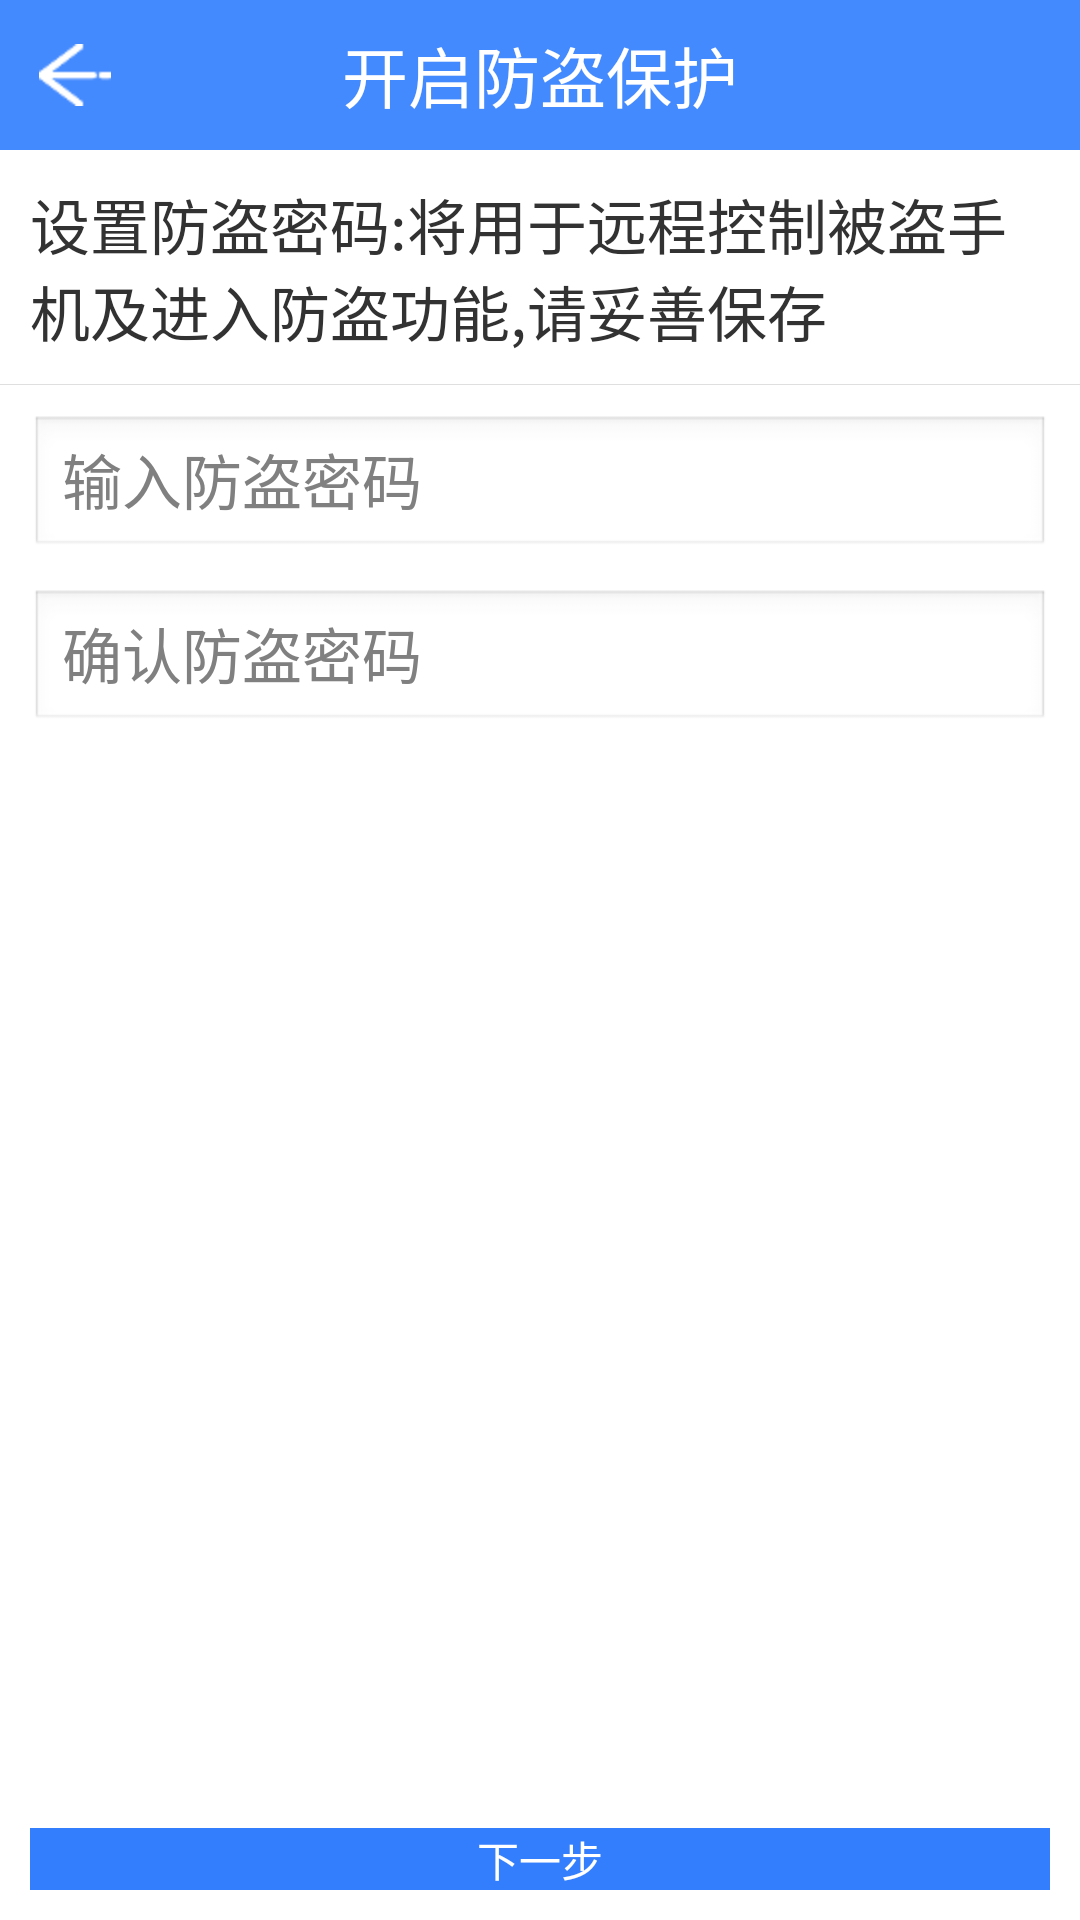

Android layout source for this screen:
<!-- AndroidManifest.xml: application theme AppTheme -->
<!-- res/layout/safe_setup_1.xml -->
<?xml version="1.0" encoding="utf-8"?>

<LinearLayout xmlns:android="http://schemas.android.com/apk/res/android"
    android:layout_width="match_parent"
    android:layout_height="match_parent"
    android:background="@color/white"
    android:orientation="vertical" >

    <include layout="@layout/safe_setup_public" />

    <TextView
        style="@style/ItemSizeStyle"
        android:layout_width="match_parent"
        android:layout_height="wrap_content"
        android:layout_marginLeft="10dp"
        android:layout_marginRight="10dp"
        android:layout_marginTop="10dp"
        android:drawableLeft="@drawable/protection_setup_step1"
        android:drawablePadding="5dp"
        android:text="@string/safe_setpass_comments" />

    <TextView
        style="@style/UnderlineStyle"
        android:layout_marginBottom="10dp"
        android:layout_marginTop="10dp" />

    <RelativeLayout
        android:layout_width="match_parent"
        android:layout_height="match_parent"
        android:paddingBottom="10dp"
        android:paddingLeft="10dp"
        android:paddingRight="10dp" >

        <EditText
            android:id="@+id/et_pass"
            style="@style/ItemSizeStyle"
            android:layout_width="match_parent"
            android:layout_height="wrap_content"
            android:layout_marginBottom="10dp"
            android:hint="@string/safe_pass"
            android:inputType="textPassword" />

        <EditText
            android:id="@+id/et_pass_sure"
            style="@style/ItemSizeStyle"
            android:layout_width="match_parent"
            android:layout_height="wrap_content"
            android:layout_below="@id/et_pass"
            android:hint="@string/safe_pass_sure"
            android:inputType="textPassword" />

        <Button
            android:layout_width="match_parent"
            android:layout_height="wrap_content"
            android:layout_alignParentBottom="true"
            android:background="@drawable/button_selector"
            android:onClick="setupFirst"
            android:text="@string/safe_setup_next"
            android:textColor="@color/white" />
    </RelativeLayout>

</LinearLayout>
<!-- res/layout/safe_setup_public.xml (included above) -->
<?xml version="1.0" encoding="utf-8"?>

<RelativeLayout xmlns:android="http://schemas.android.com/apk/res/android"
    android:layout_width="match_parent"
    android:layout_height="wrap_content"
    android:background="@color/white" >

    <TextView
        android:id="@+id/tv_title"
        style="@style/TitleStyle"
        android:text="@string/safe_start" />

    <ImageButton style="@style/BackStyle" />

</RelativeLayout>
<!-- resources referenced by this layout -->
<resources>
  <color name="white">#ffffff</color>
  <!-- drawable button_selector (drawable) -->
  <?xml version="1.0" encoding="UTF-8"?>
  
  <selector xmlns:android="http://schemas.android.com/apk/res/android">
  
      <item android:drawable="@color/main_deep" android:state_pressed="false"/>
      <item android:drawable="@color/main_tran" android:state_pressed="true"/>
  
  </selector>
  <string name="safe_pass">输入防盗密码</string>
  <string name="safe_pass_sure">确认防盗密码</string>
  <string name="safe_setpass_comments">设置防盗密码:将用于远程控制被盗手机及进入防盗功能,请妥善保存</string>
  <string name="safe_setup_next">下一步</string>
  <string name="safe_start">开启防盗保护</string>
  <style name="BackStyle">
          <item name="android:layout_width">50dp</item>
          <item name="android:layout_height">50dp</item>
          <item name="android:background">@drawable/item_selector</item>
          <item name="android:onClick">back</item>
          <item name="android:src">@drawable/left</item>
      </style>
  <style name="ItemSizeStyle">
          <item name="android:textSize">20sp</item>
      </style>
  <style name="TitleStyle">
          <item name="android:layout_width">match_parent</item>
          <item name="android:layout_height">50dp</item>
          <item name="android:background">@color/main</item>
          <item name="android:gravity">center</item>
          <item name="android:textColor">@color/white</item>
          <item name="android:textSize">22sp</item>
      </style>
  <style name="UnderlineStyle">
          <item name="android:layout_width">match_parent</item>
          <item name="android:layout_height">0.1dp</item>
          <item name="android:background">@color/transparent_background_underline</item>
      </style>
  <style name="AppTheme" parent="AppBaseTheme">
  
          
          <item name="android:windowNoTitle">true</item>
      </style>
  <color name="main_deep">#327efd</color>
  <color name="main_tran">#387add</color>
  <!-- drawable item_selector (drawable) -->
  <?xml version="1.0" encoding="UTF-8"?>
  
  <selector xmlns:android="http://schemas.android.com/apk/res/android">
  
      <item android:drawable="@android:color/transparent" android:state_pressed="false"/>
      <item android:drawable="@color/transparent_background_twenty" android:state_pressed="true"/>
  
  </selector>
  <!-- drawable left: png bitmap (drawable-hdpi, 15261 bytes) -->
  <color name="main">#448aff</color>
  <color name="transparent_background_underline">#20000000</color>
  <style name="AppBaseTheme" parent="android:Theme.Light">
          
      </style>
  <color name="transparent_background_twenty">#20000000</color>
</resources>
